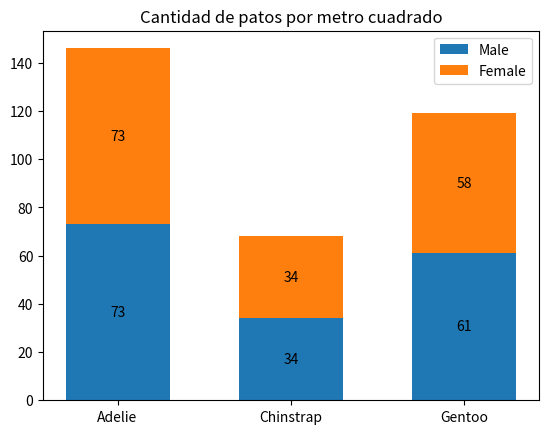

Python code for this plot:
import matplotlib.pyplot as plt
import numpy as np

species = ('Adelie', 'Chinstrap', 'Gentoo')
sex_counts = {
    'Male': np.array([73, 34, 61]),
    'Female': np.array([73, 34, 58]),
}
width = 0.6  # the width of the bars: can also be len(x) sequence


fig, ax = plt.subplots()
bottom = np.zeros(3)

for sex, sex_count in sex_counts.items():
    p = ax.bar(species, sex_count, width, label=sex, bottom=bottom)
    bottom += sex_count

    ax.bar_label(p, label_type='center')

ax.set_title('Cantidad de patos por metro cuadrado')
ax.legend()
plt.show()
plt.savefig("Figura")
